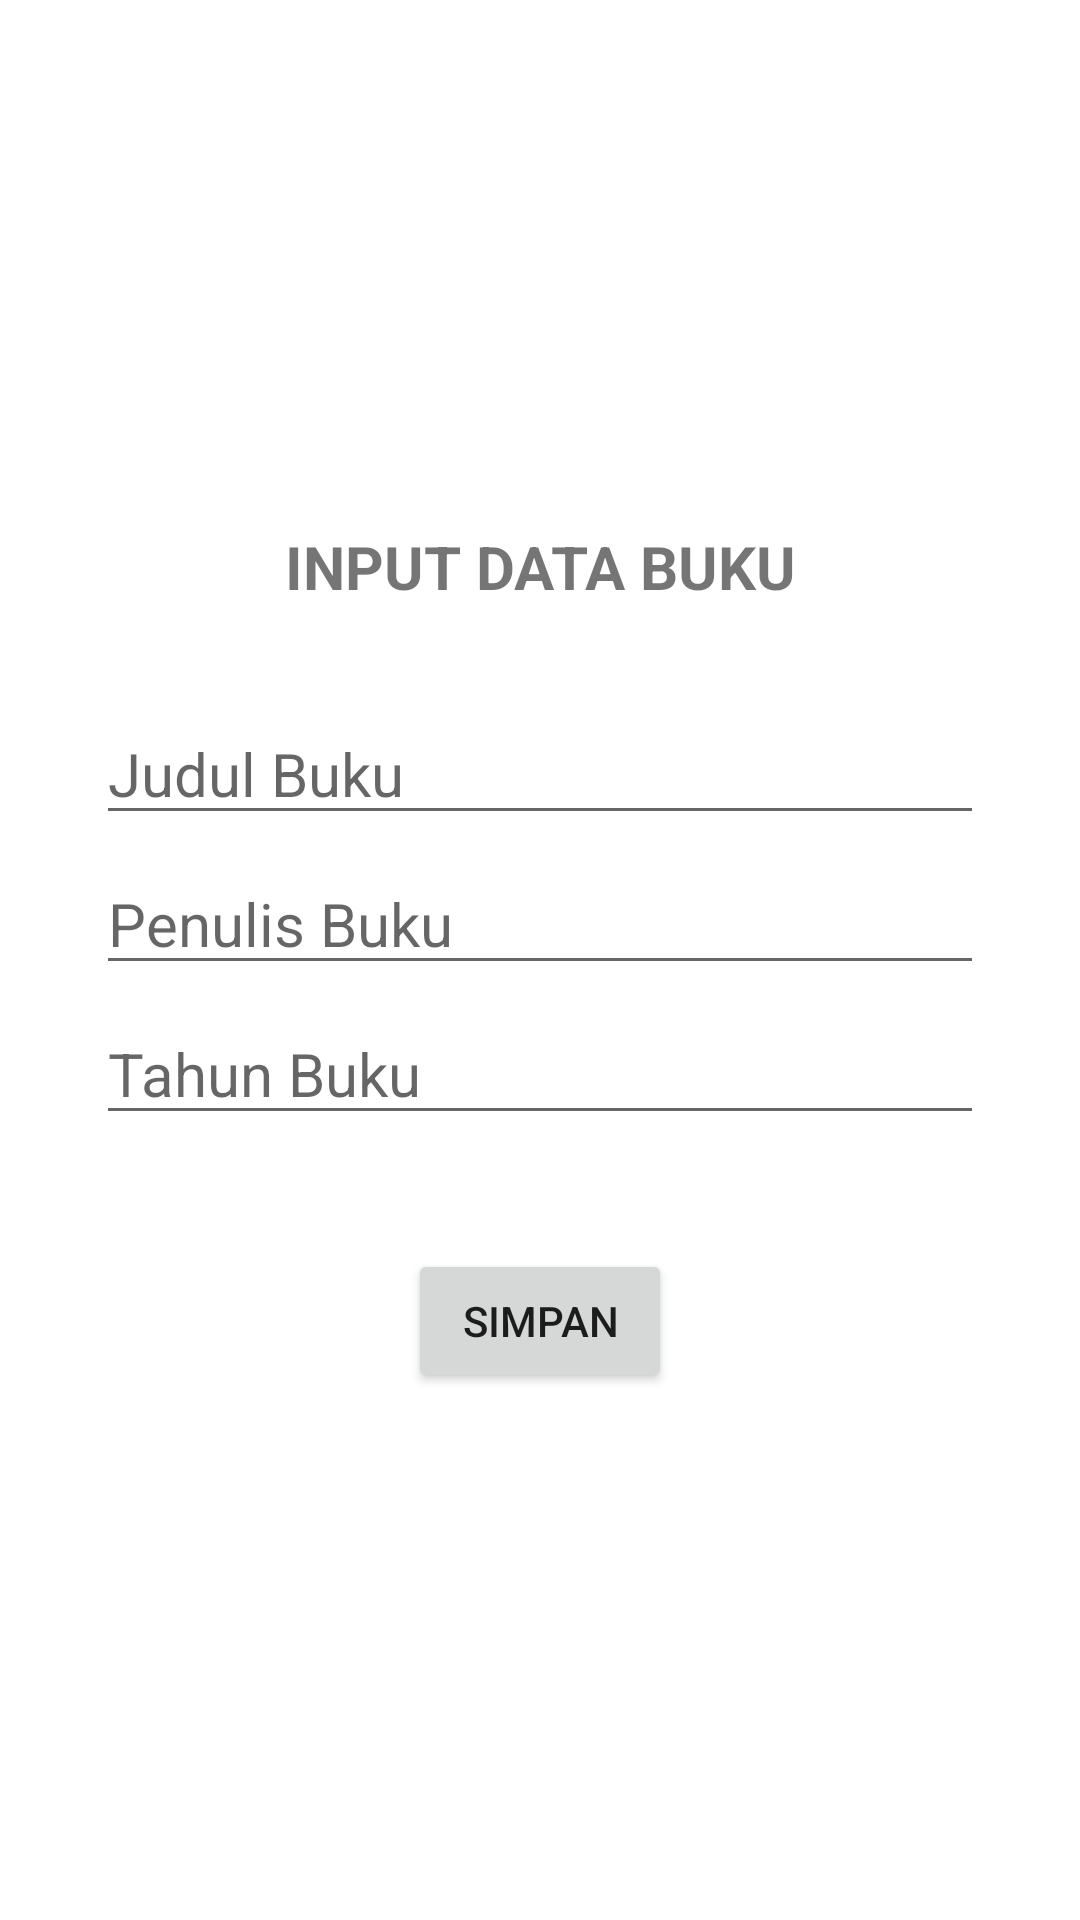

Android layout source for this screen:
<!-- AndroidManifest.xml: application theme Theme.BukuSQLLite -->
<!-- res/layout/activity_tambah.xml -->
<?xml version="1.0" encoding="utf-8"?>
<RelativeLayout xmlns:android="http://schemas.android.com/apk/res/android"
    xmlns:app="http://schemas.android.com/apk/res-auto"
    xmlns:tools="http://schemas.android.com/tools"
    android:layout_width="match_parent"
    android:layout_height="match_parent"
    tools:context=".TambahActivity">

    <LinearLayout
        android:id="@+id/ll_tambah_buku"
        android:layout_width="match_parent"
        android:layout_height="wrap_content"
        android:orientation="vertical"
        android:layout_marginRight="32dp"
        android:layout_marginLeft="32dp"
        android:layout_centerInParent="true">

        <TextView
            android:id="@+id/tv_judul_layout"
            android:layout_width="match_parent"
            android:layout_height="match_parent"
            android:text="INPUT DATA BUKU"
            android:textSize="20sp"
            android:textStyle="bold"
            android:textAlignment="center"
            android:layout_gravity="center_horizontal"
            android:layout_marginBottom="32dp"/>

        <EditText
            android:id="@+id/et_judul"
            android:layout_width="match_parent"
            android:layout_height="wrap_content"
            android:hint="Judul Buku"
            android:textSize="20sp"
            android:layout_marginBottom="6dp"/>

        <EditText
            android:id="@+id/et_penulis_buku"
            android:layout_width="match_parent"
            android:layout_height="wrap_content"
            android:hint="Penulis Buku"
            android:textSize="20sp"
            android:layout_marginBottom="6dp"/>

        <EditText
            android:id="@+id/et_tahun"
            android:layout_width="match_parent"
            android:layout_height="wrap_content"
            android:hint="Tahun Buku"
            android:textSize="20sp"
            android:inputType="number"
            android:layout_marginBottom="6dp"/>

        <Button
            android:id="@+id/btn_simpan"
            android:layout_width="wrap_content"
            android:layout_height="wrap_content"
            android:text="SIMPAN"
            android:layout_marginTop="32dp"
            android:layout_gravity="center"/>

    </LinearLayout>

</RelativeLayout>
<!-- resources referenced by this layout -->
<resources>
  <style name="Theme.BukuSQLLite" parent="Theme.MaterialComponents.DayNight.DarkActionBar">
          
          <item name="colorPrimary">@color/purple_500</item>
          <item name="colorPrimaryVariant">@color/purple_700</item>
          <item name="colorOnPrimary">@color/white</item>
          
          <item name="colorSecondary">@color/teal_200</item>
          <item name="colorSecondaryVariant">@color/teal_700</item>
          <item name="colorOnSecondary">@color/black</item>
          
          <item name="android:statusBarColor" tools:targetApi="l">?attr/colorPrimaryVariant</item>
          
      </style>
  <!-- not gathered from this repository: default colours our renderer supplied (Android Studio template values) -->
  <color name="purple_500">#FF6200EE</color>
  <color name="purple_700">#FF3700B3</color>
  <color name="teal_200">#FF03DAC5</color>
  <color name="teal_700">#FF018786</color>
  <color name="black">#FF000000</color>
  <color name="white">#FFFFFFFF</color>
</resources>
